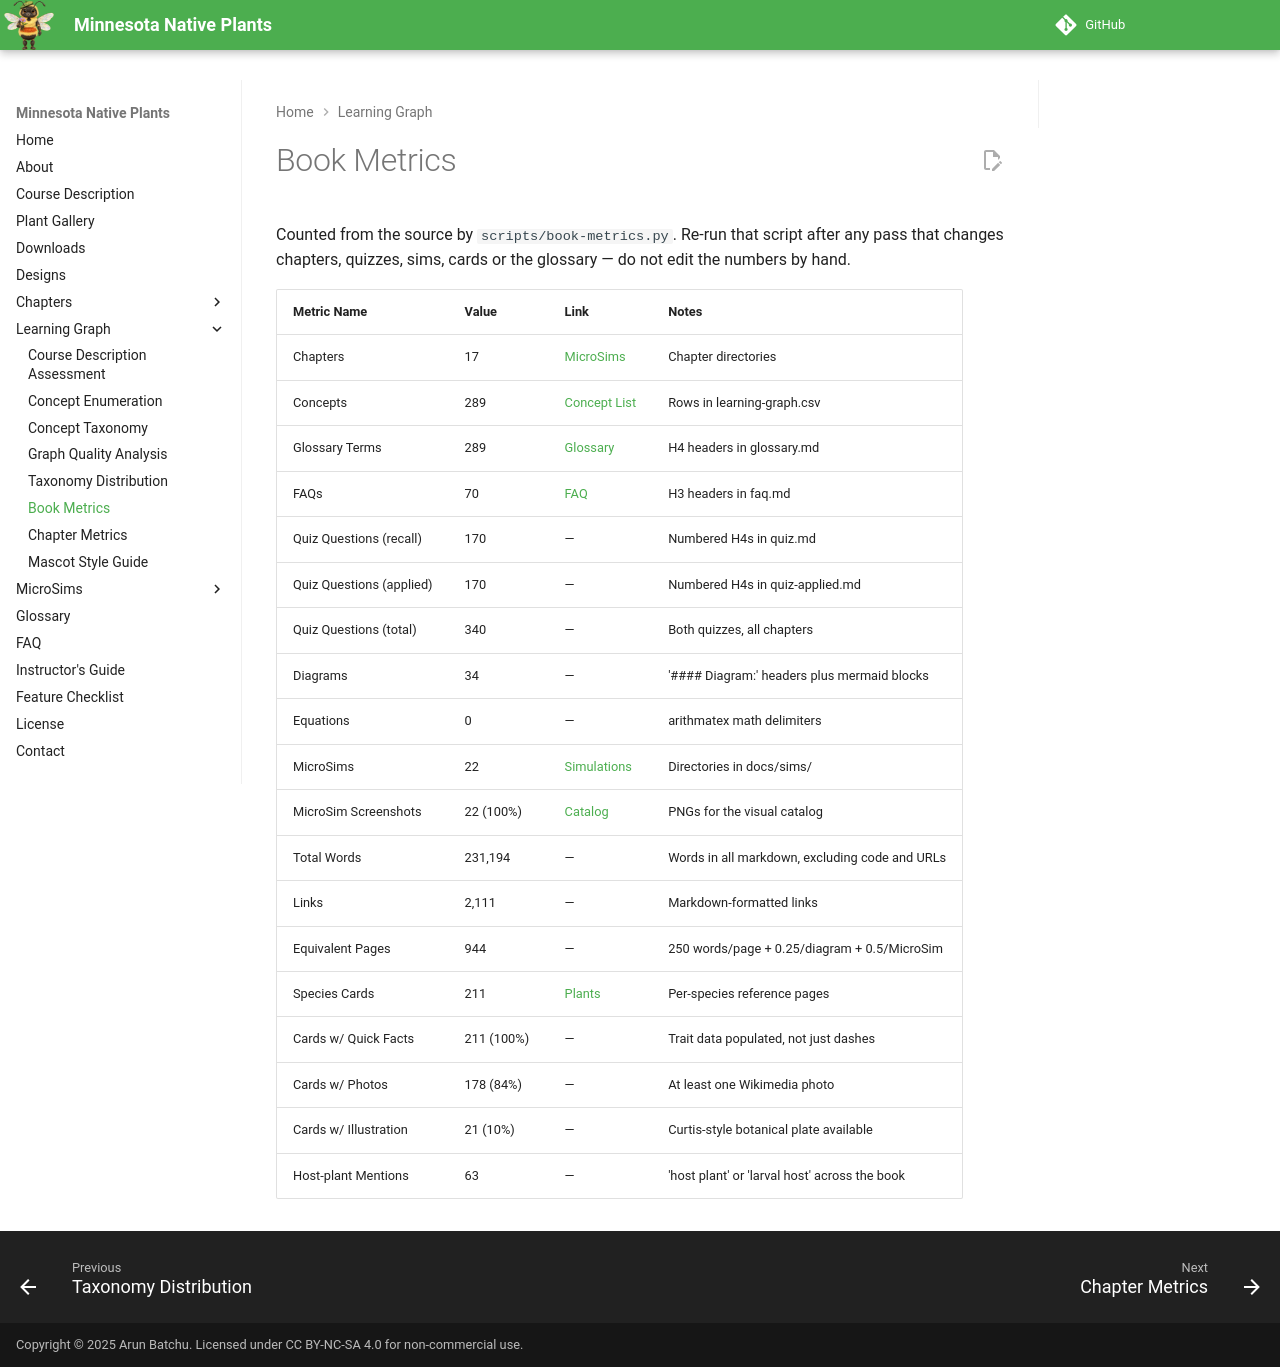

repository: arunbatchu/minnesota-native-plants · page: learning-graph/book-metrics/index.html · generator: mkdocs

# Book Metrics

Counted from the source by `scripts/book-metrics.py`. Re-run that script
after any pass that changes chapters, quizzes, sims, cards or the glossary —
do not edit the numbers by hand.

| Metric Name | Value | Link | Notes |
|-------------|-------|------|-------|
| Chapters | 17 | [MicroSims](../sims/index.md) | Chapter directories |
| Concepts | 289 | [Concept List](./concept-list.md) | Rows in learning-graph.csv |
| Glossary Terms | 289 | [Glossary](../glossary.md) | H4 headers in glossary.md |
| FAQs | 70 | [FAQ](../faq.md) | H3 headers in faq.md |
| Quiz Questions (recall) | 170 | — | Numbered H4s in quiz.md |
| Quiz Questions (applied) | 170 | — | Numbered H4s in quiz-applied.md |
| Quiz Questions (total) | 340 | — | Both quizzes, all chapters |
| Diagrams | 34 | — | '#### Diagram:' headers plus mermaid blocks |
| Equations | 0 | — | arithmatex math delimiters |
| MicroSims | 22 | [Simulations](../sims/index.md) | Directories in docs/sims/ |
| MicroSim Screenshots | 22 (100%) | [Catalog](../sims/index.md) | PNGs for the visual catalog |
| Total Words | 231,194 | — | Words in all markdown, excluding code and URLs |
| Links | 2,111 | — | Markdown-formatted links |
| Equivalent Pages | 944 | — | 250 words/page + 0.25/diagram + 0.5/MicroSim |
| Species Cards | 211 | [Plants](../plants/index.md) | Per-species reference pages |
| Cards w/ Quick Facts | 211 (100%) | — | Trait data populated, not just dashes |
| Cards w/ Photos | 178 (84%) | — | At least one Wikimedia photo |
| Cards w/ Illustration | 21 (10%) | — | Curtis-style botanical plate available |
| Host-plant Mentions | 63 | — | 'host plant' or 'larval host' across the book |
